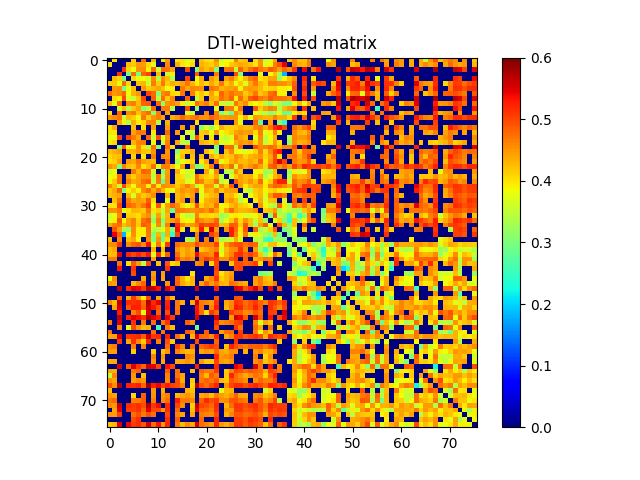

Data behind this chart, as committed beside it:
0.000000000000000000e+00, 3.999400665309514880e-01, 0.000000000000000000e+00, 0.000000000000000000e+00, 0.000000000000000000e+00, 4.114053505582974113e-01, 0.000000000000000000e+00, 4.778509357567293780e-01, 0.000000000000000000e+00, 4.272180532155068766e-01, 0.000000000000000000e+00, 4.006273204422156065e-01, 4.466131269031641815e-01, 0.000000000000000000e+00, 3.996650955783208059e-01, 4.005020016152103790e-01, 3.738994270607099990e-01, 3.931223134834784250e-01, 0.000000000000000000e+00, 4.238673482572464790e-01, 4.068376489063432189e-01, 4.016180907336163730e-01, 4.524451437501725848e-01, 3.571109111730668140e-01
3.999400665309514880e-01, 0.000000000000000000e+00, 0.000000000000000000e+00, 0.000000000000000000e+00, 4.251313609563491247e-01, 4.190155609122039881e-01, 4.484112262404715277e-01, 4.467076200542107189e-01, 4.073452909904370922e-01, 3.713080580341677761e-01, 0.000000000000000000e+00, 0.000000000000000000e+00, 4.580250874124831006e-01, 0.000000000000000000e+00, 4.337480270937161264e-01, 3.990850134658215920e-01, 3.784147100753106896e-01, 4.070896555288642249e-01, 0.000000000000000000e+00, 4.315463984497565075e-01, 4.217512491073036052e-01, 4.105954044069612952e-01, 4.379467466391279151e-01, 3.798937912325541788e-01
0.000000000000000000e+00, 0.000000000000000000e+00, 0.000000000000000000e+00, 5.154954426396514133e-01, 4.113055031818184104e-01, 3.769066817155432014e-01, 4.530736557235057194e-01, 4.578821117883916103e-01, 3.909662082330054855e-01, 4.786822157438336833e-01, 3.609621992407445745e-01, 4.785359564975386060e-01, 4.712198816436938276e-01, 4.400741170814531089e-01, 0.000000000000000000e+00, 0.000000000000000000e+00, 5.012315068782626781e-01, 0.000000000000000000e+00, 3.062849395411039177e-01, 4.430412142067198800e-01, 4.263755758838663201e-01, 4.445698528307914232e-01, 3.088679506386691198e-01, 0.000000000000000000e+00
0.000000000000000000e+00, 0.000000000000000000e+00, 5.154954426396514133e-01, 0.000000000000000000e+00, 2.911545238216967091e-01, 4.759414638592279756e-01, 2.964368449067411038e-01, 4.826766186680961912e-01, 5.005500681440454569e-01, 0.000000000000000000e+00, 4.284174751499054135e-01, 0.000000000000000000e+00, 3.531406161577039793e-01, 3.926603072467573785e-01, 0.000000000000000000e+00, 0.000000000000000000e+00, 0.000000000000000000e+00, 0.000000000000000000e+00, 4.890399345881671911e-01, 0.000000000000000000e+00, 0.000000000000000000e+00, 0.000000000000000000e+00, 4.642491233718835097e-01, 0.000000000000000000e+00
0.000000000000000000e+00, 4.251313609563491247e-01, 4.113055031818184104e-01, 2.911545238216967091e-01, 0.000000000000000000e+00, 4.081584604523613158e-01, 3.772233041447444757e-01, 3.841303274909250165e-01, 3.675899318991019959e-01, 4.578310359768757998e-01, 3.370331271540240037e-01, 4.554732191594286217e-01, 4.269587661881790175e-01, 3.384234756446133918e-01, 0.000000000000000000e+00, 0.000000000000000000e+00, 5.013441011694069749e-01, 0.000000000000000000e+00, 3.831509735186851007e-01, 4.345413456407454245e-01, 0.000000000000000000e+00, 4.470117531771480857e-01, 4.262577566716436173e-01, 0.000000000000000000e+00
4.114053505582974113e-01, 4.190155609122039881e-01, 3.769066817155432014e-01, 4.759414638592279756e-01, 4.081584604523613158e-01, 0.000000000000000000e+00, 4.243715517132123916e-01, 4.307100232296782738e-01, 3.570573473046906865e-01, 4.666242853181112871e-01, 4.171235864370977930e-01, 4.701360783282068079e-01, 4.128961607431592129e-01, 4.366800647877718822e-01, 4.248116250222204737e-01, 4.444159736232430880e-01, 4.688296445713311944e-01, 4.289249165801525820e-01, 3.942522116160632195e-01, 4.271440504883419753e-01, 4.090466698120117095e-01, 4.393317864845460163e-01, 4.171742970658336991e-01, 4.710940875279406859e-01
0.000000000000000000e+00, 4.484112262404715277e-01, 4.530736557235057194e-01, 2.964368449067411038e-01, 3.772233041447444757e-01, 4.243715517132123916e-01, 0.000000000000000000e+00, 4.487045811880244761e-01, 4.194787781758624878e-01, 4.281943049986940975e-01, 4.406719166434731050e-01, 4.234518932591209150e-01, 3.802715544553820770e-01, 3.949680670015540129e-01, 0.000000000000000000e+00, 4.703268128047028984e-01, 4.384207029591892790e-01, 4.614813195764969067e-01, 4.561633519927351110e-01, 4.505597632395397234e-01, 0.000000000000000000e+00, 4.716299186746059080e-01, 4.612258303674918736e-01, 4.300968741057091815e-01
4.778509357567293780e-01, 4.467076200542107189e-01, 4.578821117883916103e-01, 4.826766186680961912e-01, 3.841303274909250165e-01, 4.307100232296782738e-01, 4.487045811880244761e-01, 0.000000000000000000e+00, 5.001145952358433400e-01, 4.806773475016012931e-01, 3.077727732672798089e-01, 4.583385196719271804e-01, 4.713192885648295194e-01, 4.097689794096017191e-01, 4.008266992546550833e-01, 4.681027967376306109e-01, 0.000000000000000000e+00, 4.660316847814376939e-01, 3.991225064668679767e-01, 4.211692111226030821e-01, 3.962634083653842065e-01, 4.447829010890276824e-01, 4.011242543743154254e-01, 4.850656900616953093e-01
0.000000000000000000e+00, 4.073452909904370922e-01, 3.909662082330054855e-01, 5.005500681440454569e-01, 3.675899318991019959e-01, 3.570573473046906865e-01, 4.194787781758624878e-01, 5.001145952358433400e-01, 0.000000000000000000e+00, 4.869962638390790133e-01, 3.450384432407894164e-01, 4.765507689619958853e-01, 4.167840210378204180e-01, 4.614195950347743103e-01, 0.000000000000000000e+00, 0.000000000000000000e+00, 4.813381098085389165e-01, 0.000000000000000000e+00, 3.467112977620742109e-01, 4.177230027710652771e-01, 0.000000000000000000e+00, 4.356949180503217889e-01, 4.246715097405457939e-01, 4.768710186515012217e-01
4.272180532155068766e-01, 3.713080580341677761e-01, 4.786822157438336833e-01, 0.000000000000000000e+00, 4.578310359768757998e-01, 4.666242853181112871e-01, 4.281943049986940975e-01, 4.806773475016012931e-01, 4.869962638390790133e-01, 0.000000000000000000e+00, 4.758550634542552116e-01, 3.113595328797827966e-01, 4.502096901585850852e-01, 4.597974016312715850e-01, 4.442794024944304865e-01, 3.970878109447262272e-01, 3.536111658250253864e-01, 3.850463317078077208e-01, 4.756433876259257842e-01, 4.517244990543243244e-01, 4.684436154425881127e-01, 4.250137899420320942e-01, 4.760700474449424124e-01, 3.563450139615754186e-01
0.000000000000000000e+00, 0.000000000000000000e+00, 3.609621992407445745e-01, 4.284174751499054135e-01, 3.370331271540240037e-01, 4.171235864370977930e-01, 4.406719166434731050e-01, 3.077727732672798089e-01, 3.450384432407894164e-01, 4.758550634542552116e-01, 0.000000000000000000e+00, 4.683838007922920266e-01, 4.685813634096452907e-01, 3.458300490845582775e-01, 0.000000000000000000e+00, 0.000000000000000000e+00, 4.965733399294989248e-01, 0.000000000000000000e+00, 3.120393341414026134e-01, 0.000000000000000000e+00, 0.000000000000000000e+00, 0.000000000000000000e+00, 3.743310393979297768e-01, 0.000000000000000000e+00
4.006273204422156065e-01, 0.000000000000000000e+00, 4.785359564975386060e-01, 0.000000000000000000e+00, 4.554732191594286217e-01, 4.701360783282068079e-01, 4.234518932591209150e-01, 4.583385196719271804e-01, 4.765507689619958853e-01, 3.113595328797827966e-01, 4.683838007922920266e-01, 0.000000000000000000e+00, 4.452458751830541961e-01, 0.000000000000000000e+00, 0.000000000000000000e+00, 0.000000000000000000e+00, 3.669049395085267062e-01, 3.548138483759670780e-01, 0.000000000000000000e+00, 0.000000000000000000e+00, 4.586298681616629014e-01, 0.000000000000000000e+00, 4.650532283868664130e-01, 3.068097245811711726e-01
4.466131269031641815e-01, 4.580250874124831006e-01, 4.712198816436938276e-01, 3.531406161577039793e-01, 4.269587661881790175e-01, 4.128961607431592129e-01, 3.802715544553820770e-01, 4.713192885648295194e-01, 4.167840210378204180e-01, 4.502096901585850852e-01, 4.685813634096452907e-01, 4.452458751830541961e-01, 0.000000000000000000e+00, 4.324846027843479157e-01, 4.471081951322570802e-01, 4.784545447960789066e-01, 4.513822499978714098e-01, 4.647149455245199179e-01, 4.770335179759507827e-01, 4.506142488895185094e-01, 4.516197441176165728e-01, 4.807827345638255867e-01, 4.680691599380080170e-01, 4.440270360391079807e-01
0.000000000000000000e+00, 0.000000000000000000e+00, 4.400741170814531089e-01, 3.926603072467573785e-01, 3.384234756446133918e-01, 4.366800647877718822e-01, 3.949680670015540129e-01, 4.097689794096017191e-01, 4.614195950347743103e-01, 4.597974016312715850e-01, 3.458300490845582775e-01, 0.000000000000000000e+00, 4.324846027843479157e-01, 0.000000000000000000e+00, 0.000000000000000000e+00, 0.000000000000000000e+00, 0.000000000000000000e+00, 0.000000000000000000e+00, 4.047146780599004123e-01, 0.000000000000000000e+00, 0.000000000000000000e+00, 0.000000000000000000e+00, 4.211038854253645880e-01, 0.000000000000000000e+00
3.996650955783208059e-01, 4.337480270937161264e-01, 0.000000000000000000e+00, 0.000000000000000000e+00, 0.000000000000000000e+00, 4.248116250222204737e-01, 0.000000000000000000e+00, 4.008266992546550833e-01, 0.000000000000000000e+00, 4.442794024944304865e-01, 0.000000000000000000e+00, 0.000000000000000000e+00, 4.471081951322570802e-01, 0.000000000000000000e+00, 0.000000000000000000e+00, 4.439884900723836125e-01, 0.000000000000000000e+00, 4.375515340761266248e-01, 0.000000000000000000e+00, 3.158029937466947934e-01, 3.662634275568886211e-01, 3.316712356871586165e-01, 3.768191299039544973e-01, 4.350479189654741785e-01
4.005020016152103790e-01, 3.990850134658215920e-01, 0.000000000000000000e+00, 0.000000000000000000e+00, 0.000000000000000000e+00, 4.444159736232430880e-01, 4.703268128047028984e-01, 4.681027967376306109e-01, 0.000000000000000000e+00, 3.970878109447262272e-01, 0.000000000000000000e+00, 0.000000000000000000e+00, 4.784545447960789066e-01, 0.000000000000000000e+00, 4.439884900723836125e-01, 0.000000000000000000e+00, 3.795376638741970177e-01, 3.513078974007017852e-01, 0.000000000000000000e+00, 4.146498600438742743e-01, 4.244065133784640231e-01, 3.767606740959041911e-01, 4.459650805984908817e-01, 3.808532047268238241e-01
3.738994270607099990e-01, 3.784147100753106896e-01, 5.012315068782626781e-01, 0.000000000000000000e+00, 5.013441011694069749e-01, 4.688296445713311944e-01, 4.384207029591892790e-01, 0.000000000000000000e+00, 4.813381098085389165e-01, 3.536111658250253864e-01, 4.965733399294989248e-01, 3.669049395085267062e-01, 4.513822499978714098e-01, 0.000000000000000000e+00, 0.000000000000000000e+00, 3.795376638741970177e-01, 0.000000000000000000e+00, 3.408831586781062017e-01, 4.927371674183702033e-01, 4.133551487327907226e-01, 0.000000000000000000e+00, 3.993956934032393269e-01, 0.000000000000000000e+00, 3.674862698395153782e-01
3.931223134834784250e-01, 4.070896555288642249e-01, 0.000000000000000000e+00, 0.000000000000000000e+00, 0.000000000000000000e+00, 4.289249165801525820e-01, 4.614813195764969067e-01, 4.660316847814376939e-01, 0.000000000000000000e+00, 3.850463317078077208e-01, 0.000000000000000000e+00, 3.548138483759670780e-01, 4.647149455245199179e-01, 0.000000000000000000e+00, 4.375515340761266248e-01, 3.513078974007017852e-01, 3.408831586781062017e-01, 0.000000000000000000e+00, 0.000000000000000000e+00, 4.346299302949591103e-01, 4.221716654137676050e-01, 4.111215341553751124e-01, 4.415776730886756818e-01, 3.673727584295066739e-01
0.000000000000000000e+00, 0.000000000000000000e+00, 3.062849395411039177e-01, 4.890399345881671911e-01, 3.831509735186851007e-01, 3.942522116160632195e-01, 4.561633519927351110e-01, 3.991225064668679767e-01, 3.467112977620742109e-01, 4.756433876259257842e-01, 3.120393341414026134e-01, 0.000000000000000000e+00, 4.770335179759507827e-01, 4.047146780599004123e-01, 0.000000000000000000e+00, 0.000000000000000000e+00, 4.927371674183702033e-01, 0.000000000000000000e+00, 0.000000000000000000e+00, 0.000000000000000000e+00, 0.000000000000000000e+00, 0.000000000000000000e+00, 2.975824831749405153e-01, 0.000000000000000000e+00
4.238673482572464790e-01, 4.315463984497565075e-01, 4.430412142067198800e-01, 0.000000000000000000e+00, 4.345413456407454245e-01, 4.271440504883419753e-01, 4.505597632395397234e-01, 4.211692111226030821e-01, 4.177230027710652771e-01, 4.517244990543243244e-01, 0.000000000000000000e+00, 0.000000000000000000e+00, 4.506142488895185094e-01, 0.000000000000000000e+00, 3.158029937466947934e-01, 4.146498600438742743e-01, 4.133551487327907226e-01, 4.346299302949591103e-01, 0.000000000000000000e+00, 0.000000000000000000e+00, 4.263279554065276811e-01, 3.948343298136656743e-01, 3.265644405143651174e-01, 0.000000000000000000e+00
4.068376489063432189e-01, 4.217512491073036052e-01, 4.263755758838663201e-01, 0.000000000000000000e+00, 0.000000000000000000e+00, 4.090466698120117095e-01, 0.000000000000000000e+00, 3.962634083653842065e-01, 0.000000000000000000e+00, 4.684436154425881127e-01, 0.000000000000000000e+00, 4.586298681616629014e-01, 4.516197441176165728e-01, 0.000000000000000000e+00, 3.662634275568886211e-01, 4.244065133784640231e-01, 0.000000000000000000e+00, 4.221716654137676050e-01, 0.000000000000000000e+00, 4.263279554065276811e-01, 0.000000000000000000e+00, 4.370874599326322052e-01, 4.079834907033523805e-01, 4.420061168745816893e-01
4.016180907336163730e-01, 4.105954044069612952e-01, 4.445698528307914232e-01, 0.000000000000000000e+00, 4.470117531771480857e-01, 4.393317864845460163e-01, 4.716299186746059080e-01, 4.447829010890276824e-01, 4.356949180503217889e-01, 4.250137899420320942e-01, 0.000000000000000000e+00, 0.000000000000000000e+00, 4.807827345638255867e-01, 0.000000000000000000e+00, 3.316712356871586165e-01, 3.767606740959041911e-01, 3.993956934032393269e-01, 4.111215341553751124e-01, 0.000000000000000000e+00, 3.948343298136656743e-01, 4.370874599326322052e-01, 0.000000000000000000e+00, 4.644724144124284249e-01, 3.724320095165474798e-01
4.524451437501725848e-01, 4.379467466391279151e-01, 3.088679506386691198e-01, 4.642491233718835097e-01, 4.262577566716436173e-01, 4.171742970658336991e-01, 4.612258303674918736e-01, 4.011242543743154254e-01, 4.246715097405457939e-01, 4.760700474449424124e-01, 3.743310393979297768e-01, 4.650532283868664130e-01, 4.680691599380080170e-01, 4.211038854253645880e-01, 3.768191299039544973e-01, 4.459650805984908817e-01, 0.000000000000000000e+00, 4.415776730886756818e-01, 2.975824831749405153e-01, 3.265644405143651174e-01, 4.079834907033523805e-01, 4.644724144124284249e-01, 0.000000000000000000e+00, 4.599618353122534864e-01
3.571109111730668140e-01, 3.798937912325541788e-01, 0.000000000000000000e+00, 0.000000000000000000e+00, 0.000000000000000000e+00, 4.710940875279406859e-01, 4.300968741057091815e-01, 4.850656900616953093e-01, 4.768710186515012217e-01, 3.563450139615754186e-01, 0.000000000000000000e+00, 3.068097245811711726e-01, 4.440270360391079807e-01, 0.000000000000000000e+00, 4.350479189654741785e-01, 3.808532047268238241e-01, 3.674862698395153782e-01, 3.673727584295066739e-01, 0.000000000000000000e+00, 0.000000000000000000e+00, 4.420061168745816893e-01, 3.724320095165474798e-01, 4.599618353122534864e-01, 0.000000000000000000e+00
3.854321322951240747e-01, 3.902637398634192234e-01, 4.710980507816517893e-01, 0.000000000000000000e+00, 4.429101439464667167e-01, 4.128648407623605743e-01, 4.412648568877323152e-01, 4.542272415773432881e-01, 4.572197797367746896e-01, 3.500584360675795814e-01, 4.734216352549934781e-01, 3.404506418934619139e-01, 4.494801966908810731e-01, 0.000000000000000000e+00, 4.147609512430873724e-01, 4.029319123297557259e-01, 3.515380440380994065e-01, 3.648848380863968233e-01, 4.747953203537693123e-01, 4.239180622853526148e-01, 4.147099197168512275e-01, 4.039687727597369160e-01, 4.385118939176497199e-01, 3.471385284926026271e-01
3.823672864361958856e-01, 4.155031821429497896e-01, 4.754624228785194195e-01, 0.000000000000000000e+00, 4.647414910358532159e-01, 4.353895736417803253e-01, 4.451660318805644168e-01, 4.753010303158017869e-01, 4.839089800782003237e-01, 3.533580891378517164e-01, 4.706599544920009870e-01, 2.828487813435621723e-01, 4.501138806230485234e-01, 0.000000000000000000e+00, 4.127089117976571742e-01, 4.162600035050205149e-01, 3.671093229750989062e-01, 3.859459008221756138e-01, 4.781785436227021235e-01, 4.618031342049082055e-01, 4.236998788207896882e-01, 4.296192778753427088e-01, 4.767891016893963108e-01, 3.452943764866165943e-01
4.655159236926649235e-01, 4.276591061435371932e-01, 3.535519741443697850e-01, 4.983668951167498085e-01, 4.243002566644318851e-01, 3.831002128767521109e-01, 4.480963209652877866e-01, 4.549578192482441885e-01, 3.915607253339338234e-01, 4.701632951236460745e-01, 3.926055581272626105e-01, 4.570618088480298824e-01, 4.508808518289845191e-01, 4.467509324353060030e-01, 4.156515544415027019e-01, 4.422391213835831780e-01, 4.675526867093741101e-01, 4.374326884814486172e-01, 3.480609326634789835e-01, 3.890980254054968723e-01, 4.510210486114761275e-01, 4.483916074869767066e-01, 3.637977945970383153e-01, 4.551114771212245724e-01
4.158368901214659075e-01, 4.376685311340178797e-01, 4.836132643622523819e-01, 3.059138320628130847e-01, 3.890719649067763131e-01, 4.185446272401129875e-01, 3.912590914610660220e-01, 4.573468997585803941e-01, 4.779983061360009167e-01, 4.347592704480089942e-01, 4.720987768542961871e-01, 4.315510329384332766e-01, 3.909785597340537100e-01, 3.767142669539710886e-01, 4.330475419823391903e-01, 4.546145077424392777e-01, 4.394653114660986848e-01, 4.500296370861223139e-01, 4.800381616163698073e-01, 3.820025780254183156e-01, 4.393415568788738845e-01, 4.287321141107581224e-01, 4.606223480882374877e-01, 4.191366890079070151e-01
4.232725936697095959e-01, 4.316421395936942962e-01, 4.408625022715447206e-01, 0.000000000000000000e+00, 4.286544047832608895e-01, 3.671212148041598233e-01, 4.426533488141495831e-01, 4.170154155383222205e-01, 4.289902193865692825e-01, 4.566137517393957790e-01, 0.000000000000000000e+00, 0.000000000000000000e+00, 4.315864941389123133e-01, 0.000000000000000000e+00, 4.246059633777788944e-01, 4.450855287133265725e-01, 4.246996621618863155e-01, 4.447618887402258192e-01, 0.000000000000000000e+00, 3.671509664182335264e-01, 4.115068243594149910e-01, 4.245967627725413807e-01, 4.330303830705153900e-01, 0.000000000000000000e+00
0.000000000000000000e+00, 4.232657006198276006e-01, 4.747406206817226249e-01, 0.000000000000000000e+00, 4.670337086101811197e-01, 4.356128440283577041e-01, 4.472208133563916888e-01, 4.382590995108252008e-01, 4.861939195099955757e-01, 4.026943956974348149e-01, 0.000000000000000000e+00, 0.000000000000000000e+00, 3.800260187040644944e-01, 0.000000000000000000e+00, 4.284904986872589139e-01, 4.497330549932532784e-01, 0.000000000000000000e+00, 4.526077279690077781e-01, 0.000000000000000000e+00, 3.926975348502215746e-01, 4.305358487049554261e-01, 4.415539158355702987e-01, 4.512438492215324892e-01, 0.000000000000000000e+00
4.038657603506582983e-01, 4.002537446717426839e-01, 5.009212642338610744e-01, 0.000000000000000000e+00, 4.811337061033230111e-01, 4.704655579056533088e-01, 4.450970134986623750e-01, 4.726905797760801997e-01, 5.027707749394708658e-01, 3.842546565243558088e-01, 4.905041096407768975e-01, 3.833998202113504949e-01, 4.476262276023785791e-01, 4.823817505645411896e-01, 4.588561863020699239e-01, 4.070872236745192163e-01, 3.742713872556389099e-01, 4.066403118392460936e-01, 4.974297420124276226e-01, 4.116032039990198954e-01, 4.368875817271726802e-01, 4.275948941222049160e-01, 4.712654352699757743e-01, 3.883766032780769928e-01
4.536935172771687785e-01, 4.533476143246210066e-01, 4.705161026938041169e-01, 3.764951865578192169e-01, 4.000270828085263908e-01, 4.298209209562067756e-01, 4.284930566605291147e-01, 4.185422412144468862e-01, 4.711150844156578033e-01, 3.991001054194103781e-01, 4.137533800845603071e-01, 3.436091839737652753e-01, 4.402822303336034748e-01, 2.904949282474835193e-01, 4.683697736279122115e-01, 4.642504331227890191e-01, 4.551959663806557921e-01, 4.506802530014388242e-01, 4.550391305162632127e-01, 4.644371857922109936e-01, 4.504938370295358263e-01, 4.795018872003052879e-01, 4.451518929618726861e-01, 3.937688682847513277e-01
3.549520766217958978e-01, 3.743922798544218056e-01, 4.583995120381826882e-01, 0.000000000000000000e+00, 4.137215956524681881e-01, 4.103778428721125970e-01, 4.041184285359706863e-01, 4.369620981924725034e-01, 4.553907905745768758e-01, 3.380428474733501165e-01, 4.441289228672893885e-01, 3.417296895965660775e-01, 4.279615164848070141e-01, 0.000000000000000000e+00, 4.352930032549428008e-01, 3.755593132383205912e-01, 3.481724803083334208e-01, 3.485473370954281780e-01, 4.624473033558060275e-01, 4.057034317133523804e-01, 4.123007390048534226e-01, 4.023032551237095134e-01, 4.089502351989168782e-01, 3.253665059220479105e-01
3.735347870749092802e-01, 3.895424343355484154e-01, 4.881949523185915019e-01, 3.857772282849641909e-01, 4.416832196992397930e-01, 4.645721308015998141e-01, 4.122087991629698189e-01, 4.743897934836707742e-01, 4.888855908192482058e-01, 3.135038413772548993e-01, 4.640003974340943804e-01, 3.078639210037666940e-01, 4.334910596042720887e-01, 4.451046883772534213e-01, 4.716672691735098177e-01, 3.947705854597334252e-01, 3.803845896577086050e-01, 3.909251725373208974e-01, 4.789307074568858180e-01, 4.592717690834975941e-01, 4.392269247095205165e-01, 4.487330898210933894e-01, 4.822886870355929112e-01, 3.309563967463480250e-01
4.416634280617636188e-01, 4.652674000073867000e-01, 4.754941097204227196e-01, 4.264656570473180919e-01, 4.436417831866483752e-01, 4.629228188734377802e-01, 4.164023891286264822e-01, 4.857753619795803224e-01, 4.757786661662480876e-01, 3.735143295062329227e-01, 4.561653857552993019e-01, 3.240396715016991003e-01, 4.653988283520670843e-01, 0.000000000000000000e+00, 5.185130397588225692e-01, 4.629176034736138257e-01, 4.338259259437339810e-01, 4.483363509451254725e-01, 4.674248838264755124e-01, 5.081650208562110693e-01, 4.961437737637616197e-01, 5.058297598648282545e-01, 4.931401599619358866e-01, 4.254929919536982186e-01
0.000000000000000000e+00, 4.933842718739737121e-01, 4.447928822431135853e-01, 3.284418164535519158e-01, 3.231684495151617154e-01, 4.561162022680924077e-01, 3.928232813155009828e-01, 3.918537624796306074e-01, 4.741758441306104244e-01, 3.426790062210209875e-01, 3.411909463247074781e-01, 3.732770232350016149e-01, 4.315719730213489758e-01, 3.062594314377152238e-01, 5.364239322322318371e-01, 3.959815440098404249e-01, 0.000000000000000000e+00, 4.048430733490760991e-01, 4.252430464394784115e-01, 5.309877818429565854e-01, 4.001344846942447853e-01, 5.541311848376405669e-01, 4.472681387011123166e-01, 0.000000000000000000e+00
0.000000000000000000e+00, 5.437733530998229980e-01, 4.786980375073311977e-01, 1.823932487894139864e-01, 3.864431354094168269e-01, 4.524164594753147250e-01, 3.950335755696025020e-01, 3.903981586191437869e-01, 4.704947041133041852e-01, 3.020780023049652874e-01, 4.274862278530662807e-01, 2.796179076877426950e-01, 4.346857638380530742e-01, 2.443132143161199921e-01, 4.992873072624207098e-01, 0.000000000000000000e+00, 0.000000000000000000e+00, 0.000000000000000000e+00, 4.638658098595926926e-01, 0.000000000000000000e+00, 0.000000000000000000e+00, 5.024024456671356553e-01, 4.760610185441594977e-01, 0.000000000000000000e+00
4.200701228588797909e-01, 0.000000000000000000e+00, 4.589670363584730239e-01, 0.000000000000000000e+00, 4.229186216199850024e-01, 4.393692533285747936e-01, 3.860912121972713273e-01, 0.000000000000000000e+00, 4.576640577871087245e-01, 3.085033425320503064e-01, 4.478119900799453212e-01, 2.883682930515432119e-01, 4.071701462657995041e-01, 0.000000000000000000e+00, 0.000000000000000000e+00, 0.000000000000000000e+00, 3.455101656235298746e-01, 3.202238180090147268e-01, 4.620860982749109835e-01, 0.000000000000000000e+00, 4.640571302226336736e-01, 0.000000000000000000e+00, 4.445094519483829276e-01, 3.294920286615857230e-01
4.549857295136973123e-01, 4.587251414910185066e-01, 5.123269901552560679e-01, 0.000000000000000000e+00, 4.575585255207277879e-01, 4.843730261852685071e-01, 4.927041540917180829e-01, 4.554088567836270807e-01, 5.344776576883850661e-01, 3.797875721909581004e-01, 4.692244586705606735e-01, 3.878599941724081845e-01, 5.087975845238191797e-01, 0.000000000000000000e+00, 4.764891922770985166e-01, 4.570658853509920738e-01, 4.609289887266959096e-01, 4.567572034948723103e-01, 4.977768063181429725e-01, 4.644944902649186247e-01, 4.690887149722147154e-01, 4.677540599130520227e-01, 5.035905454324726138e-01, 3.915195168844745055e-01
4.220539190080875858e-01, 4.373952552428773122e-01, 0.000000000000000000e+00, 0.000000000000000000e+00, 0.000000000000000000e+00, 0.000000000000000000e+00, 0.000000000000000000e+00, 0.000000000000000000e+00, 0.000000000000000000e+00, 4.305381216303418856e-01, 0.000000000000000000e+00, 4.228675209170147942e-01, 0.000000000000000000e+00, 0.000000000000000000e+00, 4.515944183286710878e-01, 4.307375405602110741e-01, 4.456994498200084198e-01, 4.308680847994917906e-01, 0.000000000000000000e+00, 4.187303924200806993e-01, 4.351577756799254737e-01, 4.481222375124719881e-01, 4.680924847278202794e-01, 3.636773061514856908e-01
4.235477745368315117e-01, 4.273027360619798820e-01, 5.431064757754444638e-01, 0.000000000000000000e+00, 5.225693105486016732e-01, 5.015889261080378470e-01, 5.222346780326261317e-01, 4.987944431601684103e-01, 5.321721580605078827e-01, 3.728065086705513176e-01, 5.179170489027665747e-01, 4.020453823006756022e-01, 4.869945576965815093e-01, 0.000000000000000000e+00, 4.770866322501445822e-01, 4.260711996317809169e-01, 4.496217233306815109e-01, 4.362742052486739963e-01, 5.368196419800598251e-01, 4.707311973676017169e-01, 4.641620777427005740e-01, 4.539106821936402802e-01, 5.243130078305988651e-01, 3.813038038049840206e-01
4.646421343610204202e-01, 4.666052655273852934e-01, 0.000000000000000000e+00, 0.000000000000000000e+00, 0.000000000000000000e+00, 0.000000000000000000e+00, 0.000000000000000000e+00, 0.000000000000000000e+00, 0.000000000000000000e+00, 4.444740628003713834e-01, 0.000000000000000000e+00, 0.000000000000000000e+00, 0.000000000000000000e+00, 0.000000000000000000e+00, 5.040129272587355880e-01, 4.579502617749203197e-01, 4.731309319119947898e-01, 4.542283602603640058e-01, 0.000000000000000000e+00, 4.761697725945067128e-01, 5.092695887417743039e-01, 4.907623121437336144e-01, 5.065544920511136917e-01, 4.530927318923035907e-01
0.000000000000000000e+00, 0.000000000000000000e+00, 4.732906245179889226e-01, 0.000000000000000000e+00, 4.050984556834751893e-01, 4.894384738580674910e-01, 4.474063899596618099e-01, 3.487208146025915778e-01, 4.973024082341523933e-01, 0.000000000000000000e+00, 4.223462620541963974e-01, 0.000000000000000000e+00, 4.902493779699567122e-01, 4.057825038373368276e-01, 4.198244093766808072e-01, 0.000000000000000000e+00, 0.000000000000000000e+00, 0.000000000000000000e+00, 4.557653197082386920e-01, 4.687404999723773780e-01, 0.000000000000000000e+00, 4.087166486404338883e-01, 4.997143535433792860e-01, 0.000000000000000000e+00
0.000000000000000000e+00, 0.000000000000000000e+00, 5.325173210919539324e-01, 0.000000000000000000e+00, 0.000000000000000000e+00, 5.124265793920850243e-01, 0.000000000000000000e+00, 0.000000000000000000e+00, 0.000000000000000000e+00, 0.000000000000000000e+00, 0.000000000000000000e+00, 0.000000000000000000e+00, 5.135710395974394382e-01, 0.000000000000000000e+00, 0.000000000000000000e+00, 0.000000000000000000e+00, 0.000000000000000000e+00, 0.000000000000000000e+00, 0.000000000000000000e+00, 0.000000000000000000e+00, 0.000000000000000000e+00, 0.000000000000000000e+00, 5.084233532656765586e-01, 0.000000000000000000e+00
0.000000000000000000e+00, 0.000000000000000000e+00, 0.000000000000000000e+00, 0.000000000000000000e+00, 0.000000000000000000e+00, 4.946227967739105225e-01, 0.000000000000000000e+00, 0.000000000000000000e+00, 0.000000000000000000e+00, 4.463306271807226944e-01, 0.000000000000000000e+00, 4.431725588908058122e-01, 0.000000000000000000e+00, 0.000000000000000000e+00, 0.000000000000000000e+00, 0.000000000000000000e+00, 0.000000000000000000e+00, 3.999390900135039728e-01, 0.000000000000000000e+00, 0.000000000000000000e+00, 0.000000000000000000e+00, 0.000000000000000000e+00, 4.940570758980020183e-01, 3.995920387561349152e-01
3.753654468012042056e-01, 4.558478488877193979e-01, 0.000000000000000000e+00, 0.000000000000000000e+00, 0.000000000000000000e+00, 0.000000000000000000e+00, 0.000000000000000000e+00, 4.372591721589668134e-01, 0.000000000000000000e+00, 4.549359913988232917e-01, 0.000000000000000000e+00, 4.394404423799518900e-01, 0.000000000000000000e+00, 0.000000000000000000e+00, 4.789251206341941236e-01, 4.334617983064626978e-01, 3.969468031794861074e-01, 4.305997339972322258e-01, 0.000000000000000000e+00, 0.000000000000000000e+00, 4.337677504938788897e-01, 4.609290823092122014e-01, 5.125033092913223731e-01, 4.141921871673356903e-01
4.477243006631851929e-01, 4.406944054445500747e-01, 0.000000000000000000e+00, 0.000000000000000000e+00, 0.000000000000000000e+00, 4.287727356122423839e-01, 4.551010419184683964e-01, 4.826989595074792083e-01, 0.000000000000000000e+00, 4.160595990029847258e-01, 0.000000000000000000e+00, 0.000000000000000000e+00, 4.498207673540370877e-01, 0.000000000000000000e+00, 4.848114781230112857e-01, 4.362919460730759758e-01, 4.148974621562090959e-01, 4.274542552832705233e-01, 0.000000000000000000e+00, 4.437860503202513129e-01, 4.848438722317565119e-01, 4.475798711122198070e-01, 4.731895798289333932e-01, 4.341002834359484197e-01
0.000000000000000000e+00, 0.000000000000000000e+00, 5.703085852640861209e-01, 0.000000000000000000e+00, 5.158963322885473657e-01, 5.495925256049891683e-01, 5.410706766837141135e-01, 5.117177488018616049e-01, 5.750886687817552412e-01, 5.592648484638614859e-01, 5.323284404634871514e-01, 0.000000000000000000e+00, 5.478620109308167674e-01, 5.057404648824795901e-01, 0.000000000000000000e+00, 0.000000000000000000e+00, 0.000000000000000000e+00, 0.000000000000000000e+00, 5.542092519576889975e-01, 0.000000000000000000e+00, 0.000000000000000000e+00, 0.000000000000000000e+00, 5.291131418092369643e-01, 0.000000000000000000e+00
0.000000000000000000e+00, 0.000000000000000000e+00, 0.000000000000000000e+00, 0.000000000000000000e+00, 0.000000000000000000e+00, 0.000000000000000000e+00, 0.000000000000000000e+00, 0.000000000000000000e+00, 0.000000000000000000e+00, 0.000000000000000000e+00, 0.000000000000000000e+00, 0.000000000000000000e+00, 0.000000000000000000e+00, 0.000000000000000000e+00, 0.000000000000000000e+00, 0.000000000000000000e+00, 0.000000000000000000e+00, 0.000000000000000000e+00, 0.000000000000000000e+00, 0.000000000000000000e+00, 0.000000000000000000e+00, 0.000000000000000000e+00, 0.000000000000000000e+00, 0.000000000000000000e+00
0.000000000000000000e+00, 0.000000000000000000e+00, 4.918746806879688016e-01, 0.000000000000000000e+00, 4.307505114095885879e-01, 5.094715523757648024e-01, 4.544828644013078067e-01, 3.939106224750685836e-01, 4.977291264662013770e-01, 0.000000000000000000e+00, 4.384955127007836850e-01, 0.000000000000000000e+00, 4.831826527636267077e-01, 4.278032181738667949e-01, 0.000000000000000000e+00, 0.000000000000000000e+00, 0.000000000000000000e+00, 0.000000000000000000e+00, 4.700594110342328213e-01, 0.000000000000000000e+00, 0.000000000000000000e+00, 0.000000000000000000e+00, 4.919873023366673759e-01, 0.000000000000000000e+00
4.594811413847096904e-01, 4.223564558217173803e-01, 5.680006743734746788e-01, 0.000000000000000000e+00, 5.195682384597690717e-01, 5.135370728105173033e-01, 5.215515157110812705e-01, 4.762001521807768811e-01, 5.732992914564567499e-01, 5.182016780092075781e-01, 5.442980092463635122e-01, 0.000000000000000000e+00, 5.206024464731395796e-01, 0.000000000000000000e+00, 4.686767134106746835e-01, 4.335529233892196910e-01, 0.000000000000000000e+00, 4.348381081479945065e-01, 5.537286479366877456e-01, 4.683203801226324958e-01, 4.605239114109226928e-01, 4.459473544736443085e-01, 5.149947779026705641e-01, 0.000000000000000000e+00
0.000000000000000000e+00, 4.393937171170803069e-01, 5.524096960324655914e-01, 0.000000000000000000e+00, 4.900131320598838935e-01, 5.264944522029846308e-01, 5.238189078335984128e-01, 4.848616885965312817e-01, 5.565211159429679366e-01, 5.335299571719652745e-01, 4.930849810287101787e-01, 0.000000000000000000e+00, 5.285690071808555324e-01, 0.000000000000000000e+00, 4.691744066598221852e-01, 0.000000000000000000e+00, 0.000000000000000000e+00, 0.000000000000000000e+00, 5.357175561422545806e-01, 4.722406681528054095e-01, 0.000000000000000000e+00, 4.600494947860607198e-01, 5.276166132712039047e-01, 0.000000000000000000e+00
0.000000000000000000e+00, 0.000000000000000000e+00, 5.281710268233005268e-01, 0.000000000000000000e+00, 0.000000000000000000e+00, 4.621143891629366229e-01, 4.976695084898271060e-01, 3.716161066575032756e-01, 5.483145170203000962e-01, 0.000000000000000000e+00, 4.817058648243445207e-01, 0.000000000000000000e+00, 4.966140521110021244e-01, 0.000000000000000000e+00, 4.759929299497470123e-01, 0.000000000000000000e+00, 0.000000000000000000e+00, 0.000000000000000000e+00, 5.344220807887640756e-01, 4.761534958605426193e-01, 4.040724378702736930e-01, 5.128989146657751963e-01, 4.765955803165480842e-01, 0.000000000000000000e+00
0.000000000000000000e+00, 0.000000000000000000e+00, 5.689624868065243923e-01, 0.000000000000000000e+00, 5.230733371038660540e-01, 5.527559613796179105e-01, 5.379305568839735097e-01, 5.152346091251969185e-01, 5.748751737165842535e-01, 5.497117915278573186e-01, 5.298715394173092452e-01, 0.000000000000000000e+00, 5.462244700450826773e-01, 5.080375836420960578e-01, 0.000000000000000000e+00, 0.000000000000000000e+00, 0.000000000000000000e+00, 0.000000000000000000e+00, 5.517327184143030472e-01, 0.000000000000000000e+00, 0.000000000000000000e+00, 0.000000000000000000e+00, 5.571895572815033226e-01, 0.000000000000000000e+00
4.674822793156659939e-01, 0.000000000000000000e+00, 5.538441538810729980e-01, 0.000000000000000000e+00, 0.000000000000000000e+00, 5.140566165084018424e-01, 0.000000000000000000e+00, 4.703017473220825195e-01, 0.000000000000000000e+00, 4.746635821125083088e-01, 0.000000000000000000e+00, 4.709536802148399093e-01, 5.135626936960950850e-01, 0.000000000000000000e+00, 0.000000000000000000e+00, 0.000000000000000000e+00, 4.829896426731815073e-01, 4.531937740445373120e-01, 0.000000000000000000e+00, 0.000000000000000000e+00, 0.000000000000000000e+00, 0.000000000000000000e+00, 5.172492705613259689e-01, 4.551350899579553744e-01
0.000000000000000000e+00, 0.000000000000000000e+00, 4.614961791752213993e-01, 0.000000000000000000e+00, 3.767343112342654843e-01, 4.997553681068506726e-01, 4.539765684427837233e-01, 4.246841669317316104e-01, 4.327448128117463155e-01, 0.000000000000000000e+00, 2.611261085128290804e-01, 0.000000000000000000e+00, 4.701979524702447066e-01, 4.265617606242543824e-01, 0.000000000000000000e+00, 0.000000000000000000e+00, 0.000000000000000000e+00, 0.000000000000000000e+00, 2.893993272861251076e-01, 0.000000000000000000e+00, 0.000000000000000000e+00, 0.000000000000000000e+00, 4.962420836397385959e-01, 0.000000000000000000e+00
4.729402436872793825e-01, 0.000000000000000000e+00, 0.000000000000000000e+00, 0.000000000000000000e+00, 0.000000000000000000e+00, 0.000000000000000000e+00, 0.000000000000000000e+00, 0.000000000000000000e+00, 0.000000000000000000e+00, 4.741458512368226241e-01, 0.000000000000000000e+00, 4.708370206827087734e-01, 0.000000000000000000e+00, 0.000000000000000000e+00, 0.000000000000000000e+00, 0.000000000000000000e+00, 4.874382180749123883e-01, 4.592982200483062827e-01, 0.000000000000000000e+00, 0.000000000000000000e+00, 4.857969253351768213e-01, 0.000000000000000000e+00, 0.000000000000000000e+00, 4.437689986762159977e-01
4.402322987524689979e-01, 4.441477622892888166e-01, 5.552300213326168965e-01, 0.000000000000000000e+00, 5.090523402707014533e-01, 5.153681934027163347e-01, 5.224235894435629302e-01, 4.861232005553726143e-01, 5.620131028520010119e-01, 5.121855843058097379e-01, 5.194590390151395676e-01, 0.000000000000000000e+00, 5.239552313206795597e-01, 0.000000000000000000e+00, 4.748867556712285110e-01, 4.291110572028387082e-01, 0.000000000000000000e+00, 4.306830412178108136e-01, 5.502858613229096862e-01, 4.791322806548559132e-01, 4.773223912467363106e-01, 4.558825018262612216e-01, 5.199604625734328689e-01, 0.000000000000000000e+00
0.000000000000000000e+00, 0.000000000000000000e+00, 5.107271960552360879e-01, 0.000000000000000000e+00, 4.378206308046537765e-01, 5.149850571145585532e-01, 4.586616574642152777e-01, 4.108623915425468898e-01, 5.227357939817741661e-01, 0.000000000000000000e+00, 4.614691639034220749e-01, 0.000000000000000000e+00, 4.925530032492498878e-01, 4.136018753051757812e-01, 0.000000000000000000e+00, 0.000000000000000000e+00, 0.000000000000000000e+00, 0.000000000000000000e+00, 4.949736717252447016e-01, 0.000000000000000000e+00, 0.000000000000000000e+00, 0.000000000000000000e+00, 4.821985730595461095e-01, 0.000000000000000000e+00
4.554060403527567802e-01, 4.646070807423101079e-01, 0.000000000000000000e+00, 0.000000000000000000e+00, 0.000000000000000000e+00, 4.659574961539140747e-01, 0.000000000000000000e+00, 4.629101629597168199e-01, 0.000000000000000000e+00, 0.000000000000000000e+00, 0.000000000000000000e+00, 0.000000000000000000e+00, 4.766760443565288830e-01, 0.000000000000000000e+00, 5.023530435707941333e-01, 4.584766607669694127e-01, 0.000000000000000000e+00, 4.762826722615736141e-01, 0.000000000000000000e+00, 4.805804315637076107e-01, 4.962431484274327786e-01, 5.097229924010684421e-01, 4.923184633662969212e-01, 0.000000000000000000e+00
4.460515786760863022e-01, 4.434970384747148886e-01, 0.000000000000000000e+00, 0.000000000000000000e+00, 0.000000000000000000e+00, 4.129522894631605934e-01, 0.000000000000000000e+00, 0.000000000000000000e+00, 0.000000000000000000e+00, 4.144365540290266825e-01, 0.000000000000000000e+00, 4.206325180202092895e-01, 4.505626155354494067e-01, 0.000000000000000000e+00, 4.606130049007394756e-01, 4.399024867358248825e-01, 4.251093587083262793e-01, 4.352245461478003175e-01, 0.000000000000000000e+00, 4.385038688985984923e-01, 4.498657885933002865e-01, 4.400229394860317167e-01, 4.803884820197524275e-01, 4.412260014181699219e-01
... 15 more rows
